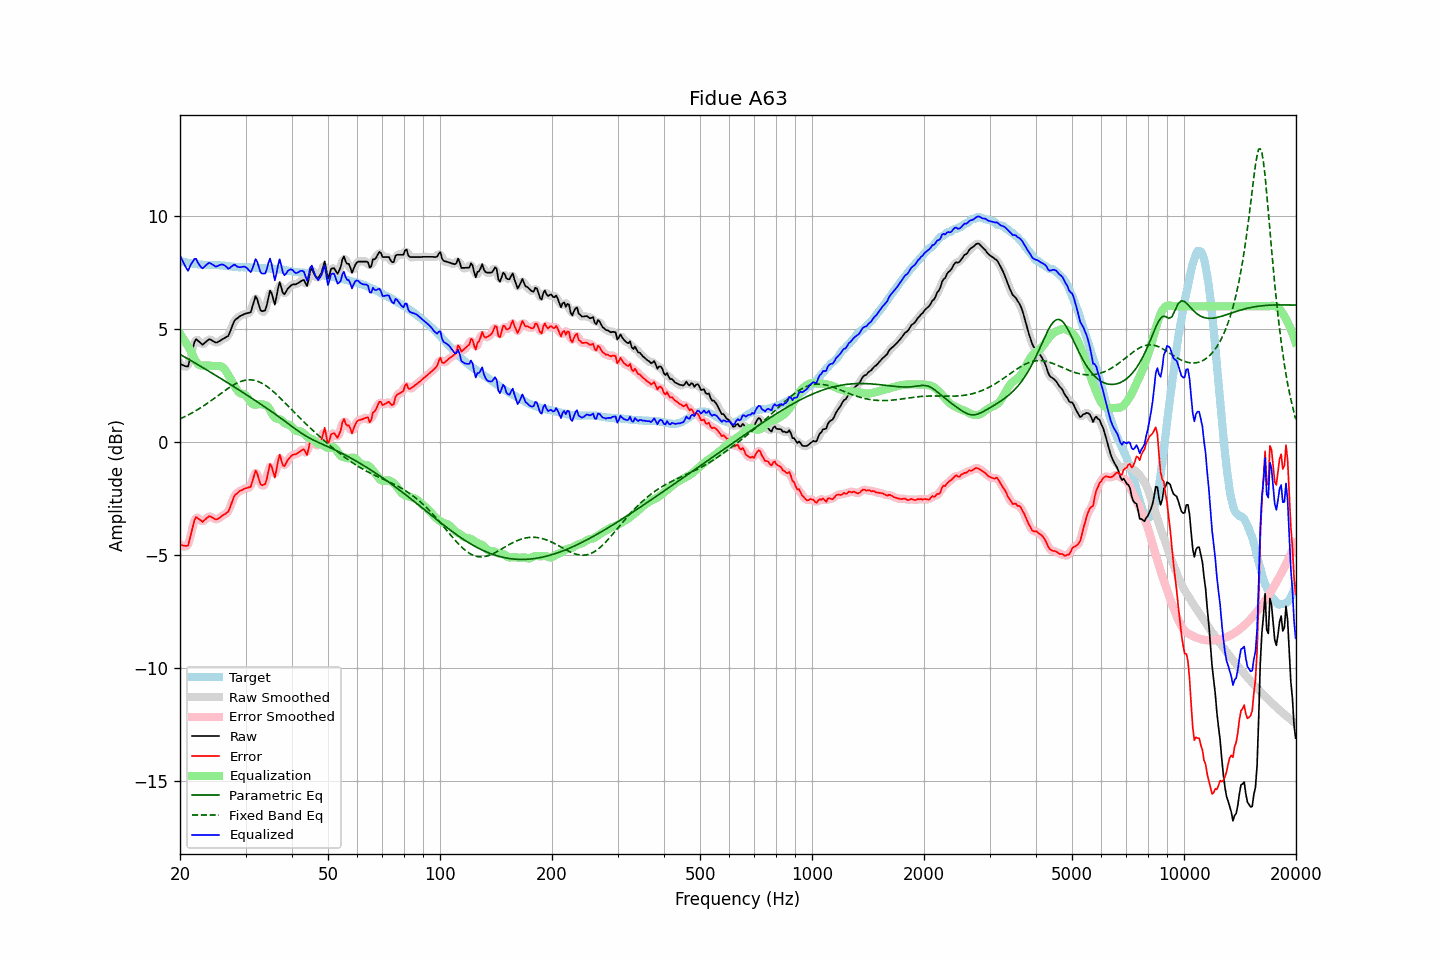

The data file committed next to this chart (first rows):
frequency, raw, error, smoothed, error_smoothed, equalization, parametric_eq, fixed_band_eq, equalized_raw, equalized_smoothed, target
20.00, 3.45, -4.55, 3.49, -4.51, 4.80, 3.87, 1.02, 8.25, 8.28, 8.00
20.20, 3.42, -4.57, 3.40, -4.59, 4.68, 3.83, 1.05, 8.10, 8.08, 7.99
20.40, 3.39, -4.58, 3.35, -4.62, 4.57, 3.79, 1.09, 7.96, 7.91, 7.97
20.61, 3.36, -4.60, 3.34, -4.62, 4.45, 3.75, 1.12, 7.82, 7.79, 7.96
20.81, 3.34, -4.60, 3.33, -4.61, 4.34, 3.71, 1.16, 7.68, 7.67, 7.94
21.02, 3.34, -4.59, 3.42, -4.51, 4.23, 3.67, 1.19, 7.57, 7.65, 7.93
21.23, 3.61, -4.31, 3.60, -4.32, 4.12, 3.63, 1.23, 7.73, 7.71, 7.92
21.44, 3.88, -4.02, 3.87, -4.03, 4.00, 3.59, 1.27, 7.89, 7.87, 7.91
21.66, 4.15, -3.74, 4.18, -3.72, 3.83, 3.55, 1.31, 7.98, 8.01, 7.89
21.87, 4.42, -3.46, 4.39, -3.49, 3.68, 3.51, 1.35, 8.10, 8.07, 7.88
22.09, 4.55, -3.32, 4.50, -3.37, 3.55, 3.47, 1.39, 8.10, 8.06, 7.87
22.31, 4.49, -3.37, 4.51, -3.35, 3.46, 3.42, 1.43, 7.95, 7.97, 7.86
22.54, 4.43, -3.42, 4.44, -3.42, 3.40, 3.38, 1.47, 7.83, 7.84, 7.85
22.76, 4.37, -3.47, 4.36, -3.48, 3.38, 3.34, 1.52, 7.75, 7.74, 7.84
22.99, 4.30, -3.54, 4.34, -3.50, 3.37, 3.30, 1.57, 7.68, 7.71, 7.84
23.22, 4.36, -3.47, 4.36, -3.48, 3.38, 3.26, 1.61, 7.74, 7.74, 7.83
23.45, 4.42, -3.41, 4.41, -3.42, 3.39, 3.21, 1.66, 7.81, 7.81, 7.83
23.69, 4.48, -3.35, 4.49, -3.34, 3.39, 3.17, 1.71, 7.87, 7.88, 7.83
23.92, 4.54, -3.29, 4.52, -3.31, 3.38, 3.13, 1.76, 7.92, 7.91, 7.83
24.16, 4.53, -3.30, 4.52, -3.30, 3.37, 3.08, 1.81, 7.90, 7.90, 7.83
24.40, 4.49, -3.34, 4.49, -3.34, 3.37, 3.04, 1.86, 7.85, 7.86, 7.83
24.65, 4.44, -3.38, 4.44, -3.38, 3.36, 3.00, 1.91, 7.80, 7.80, 7.83
24.89, 4.40, -3.42, 4.41, -3.41, 3.36, 2.95, 1.97, 7.76, 7.77, 7.82
25.14, 4.40, -3.42, 4.41, -3.41, 3.37, 2.91, 2.02, 7.77, 7.77, 7.82
25.39, 4.44, -3.38, 4.44, -3.38, 3.37, 2.87, 2.07, 7.81, 7.80, 7.82
25.65, 4.48, -3.33, 4.48, -3.33, 3.35, 2.82, 2.12, 7.83, 7.83, 7.81
25.91, 4.53, -3.28, 4.53, -3.28, 3.32, 2.78, 2.18, 7.85, 7.85, 7.81
26.16, 4.57, -3.23, 4.57, -3.23, 3.27, 2.74, 2.23, 7.84, 7.84, 7.80
26.43, 4.61, -3.19, 4.60, -3.19, 3.19, 2.69, 2.28, 7.80, 7.79, 7.80
26.69, 4.65, -3.14, 4.64, -3.15, 3.09, 2.65, 2.33, 7.74, 7.73, 7.79
26.96, 4.69, -3.09, 4.72, -3.06, 2.97, 2.60, 2.38, 7.66, 7.70, 7.78
27.23, 4.85, -2.93, 4.86, -2.92, 2.85, 2.56, 2.42, 7.70, 7.71, 7.77
27.50, 5.04, -2.72, 5.04, -2.73, 2.72, 2.51, 2.47, 7.76, 7.76, 7.76
27.77, 5.22, -2.53, 5.22, -2.53, 2.59, 2.47, 2.51, 7.81, 7.81, 7.75
28.05, 5.38, -2.36, 5.35, -2.39, 2.47, 2.42, 2.55, 7.85, 7.82, 7.74
28.33, 5.44, -2.30, 5.45, -2.29, 2.35, 2.38, 2.59, 7.79, 7.79, 7.74
28.62, 5.49, -2.25, 5.51, -2.23, 2.25, 2.33, 2.62, 7.74, 7.76, 7.74
28.90, 5.55, -2.18, 5.54, -2.19, 2.18, 2.29, 2.65, 7.73, 7.73, 7.73
29.19, 5.59, -2.14, 5.59, -2.14, 2.14, 2.24, 2.68, 7.74, 7.73, 7.73
29.48, 5.62, -2.11, 5.63, -2.10, 2.13, 2.20, 2.70, 7.75, 7.75, 7.73
29.78, 5.66, -2.07, 5.66, -2.08, 2.10, 2.15, 2.72, 7.76, 7.76, 7.73
30.08, 5.68, -2.05, 5.68, -2.05, 2.05, 2.10, 2.74, 7.73, 7.73, 7.73
30.38, 5.70, -2.03, 5.68, -2.04, 1.96, 2.06, 2.75, 7.66, 7.65, 7.73
30.68, 5.72, -2.00, 5.71, -2.02, 1.86, 2.01, 2.75, 7.58, 7.57, 7.72
30.99, 5.74, -1.98, 5.80, -1.92, 1.77, 1.97, 2.75, 7.51, 7.57, 7.72
31.30, 5.97, -1.75, 6.00, -1.72, 1.69, 1.92, 2.74, 7.66, 7.69, 7.72
31.61, 6.21, -1.51, 6.22, -1.50, 1.65, 1.87, 2.73, 7.86, 7.87, 7.72
31.93, 6.45, -1.27, 6.35, -1.37, 1.65, 1.83, 2.71, 8.09, 7.99, 7.72
32.24, 6.32, -1.39, 6.29, -1.42, 1.66, 1.78, 2.69, 7.98, 7.95, 7.70
32.57, 6.08, -1.62, 6.10, -1.60, 1.68, 1.73, 2.66, 7.76, 7.78, 7.70
32.89, 5.84, -1.86, 5.90, -1.80, 1.68, 1.68, 2.63, 7.52, 7.58, 7.70
33.22, 5.78, -1.92, 5.78, -1.92, 1.67, 1.63, 2.60, 7.45, 7.44, 7.70
33.55, 5.80, -1.89, 5.76, -1.93, 1.65, 1.59, 2.56, 7.45, 7.41, 7.69
33.89, 5.82, -1.86, 5.87, -1.81, 1.63, 1.54, 2.51, 7.45, 7.50, 7.68
34.23, 6.05, -1.63, 6.11, -1.57, 1.60, 1.49, 2.46, 7.65, 7.71, 7.68
34.57, 6.38, -1.29, 6.39, -1.29, 1.53, 1.44, 2.41, 7.91, 7.92, 7.67
34.92, 6.70, -0.97, 6.57, -1.10, 1.42, 1.39, 2.35, 8.11, 7.99, 7.67
35.27, 6.58, -1.09, 6.51, -1.16, 1.28, 1.34, 2.29, 7.86, 7.79, 7.67
35.62, 6.33, -1.33, 6.35, -1.32, 1.16, 1.29, 2.23, 7.49, 7.50, 7.66
35.97, 6.07, -1.58, 6.27, -1.39, 1.07, 1.24, 2.17, 7.15, 7.34, 7.65
... 635 more rows
